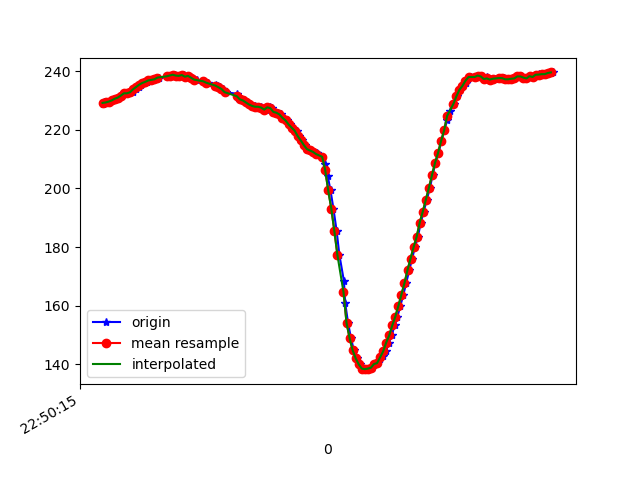

Source data for this figure (header and first rows):
1617835816120, 531459740727658, 229.0039, -237.30469, -9.277344
1617835816132, 531459760352856, 229.5, -262, -55.57
1617835816146, 531459779398150, 229.4, -262.6, -55.08
1617835816165, 531459798443443, 229.7, -264, -54.79
1617835816185, 531459817458216, 230.1, -264.6, -54.49
1617835816203, 531459836534031, 230.7, -265.2, -54.69
1617835816222, 531459855609846, 231.1, -265.8, -54.39
1617835816241, 531459874716182, 231.7, -265.9, -53.71
1617835816260, 531459893639390, 232.5, -265.8, -52.73
1617835816286, 531459913600323, 232.5, -266.4, -53.32
1617835816300, 531459931821541, 232.8, -266.3, -52.64
1617835816317, 531459950927878, 232.9, -266.6, -53.03
1617835816338, 531459970003692, 233.9, -266.4, -52.25
1617835816356, 531459989018465, 234.7, -266.2, -51.95
1617835816374, 531460008063758, 235.4, -266.6, -51.95
1617835816394, 531460027261659, 236, -267.1, -51.27
1617835816414, 531460046429037, 236.4, -267.4, -51.95
1617835816437, 531460065626937, 236.9, -267.8, -51.37
1617835816452, 531460084672231, 237.1, -267.9, -50.68
1617835816472, 531460103870131, 237.3, -268.3, -50.2
1617835816489, 531460123068031, 237.9, -268.8, -50.49
1617835816552, 531460142143846, 238.4, -268.9, -49.51
1617835816553, 531460161189140, 238.2, -268.8, -49.22
1617835816556, 531460180417561, 238.4, -269.4, -49.12
1617835816566, 531460199218685, 238.6, -269, -48.05
1617835816593, 531460218233457, 238.9, -268.8, -48.14
1617835816606, 531460237614485, 238.6, -267.7, -46.39
1617835816627, 531460256537693, 238.5, -268.1, -46.68
1617835816651, 531460275735593, 238.8, -267.5, -46.68
1617835816669, 531460295543920, 238.2, -267.7, -46.88
1617835816683, 531460314222958, 238.5, -267.3, -46.68
1617835816700, 531460333298772, 238.2, -265.3, -45.61
1617835816718, 531460352313545, 237.5, -265, -46
1617835816738, 531460371328317, 237.2, -264.4, -46.88
1617835816782, 531460409449426, 236.7, -263.1, -46.78
1617835816795, 531460428677847, 236.5, -260.2, -46.78
1617835816814, 531460447723141, 236.1, -258.9, -46.68
1617835816863, 531460487767091, 235.4, -257.9, -47.56
1617835816874, 531460505622054, 234.9, -255.6, -47.36
1617835816891, 531460524636826, 234.6, -255.3, -48.24
1617835816910, 531460543682120, 234, -254.2, -47.85
1617835816929, 531460562727414, 232.9, -253.9, -49.12
1617835817003, 531460581803229, 232.3, -253.1, -48.54
1617835817005, 531460600848522, 231.7, -251.7, -48.14
1617835817007, 531460619893816, 231.3, -251, -49.32
1617835817011, 531460639030673, 230.8, -249.6, -49.32
1617835817030, 531460658381180, 230.5, -249.4, -50.68
1617835817046, 531460677487516, 230.1, -249.2, -50.49
1617835817063, 531460696502288, 229.4, -248.5, -51.17
1617835817087, 531460715578103, 228.7, -248.1, -50.59
1617835817101, 531460734653918, 228.2, -247.7, -50.98
1617835817121, 531460753699212, 228.2, -248.5, -51.95
1617835817139, 531460772744506, 227.6, -248.4, -52.64
1617835817159, 531460791942406, 227.9, -249.1, -53.61
1617835817177, 531460810865614, 227.6, -250.6, -55.37
1617835817196, 531460829880386, 227, -252.8, -56.25
1617835817215, 531460848956201, 227.7, -254.8, -56.54
1617835817234, 531460868001495, 227.4, -256.5, -57.91
1617835817253, 531460887077310, 226.2, -257.8, -58.3
1617835817272, 531460906061561, 225.9, -258.9, -59.67
1617835817291, 531460925076333, 225.3, -259.7, -61.04
... 93 more rows
